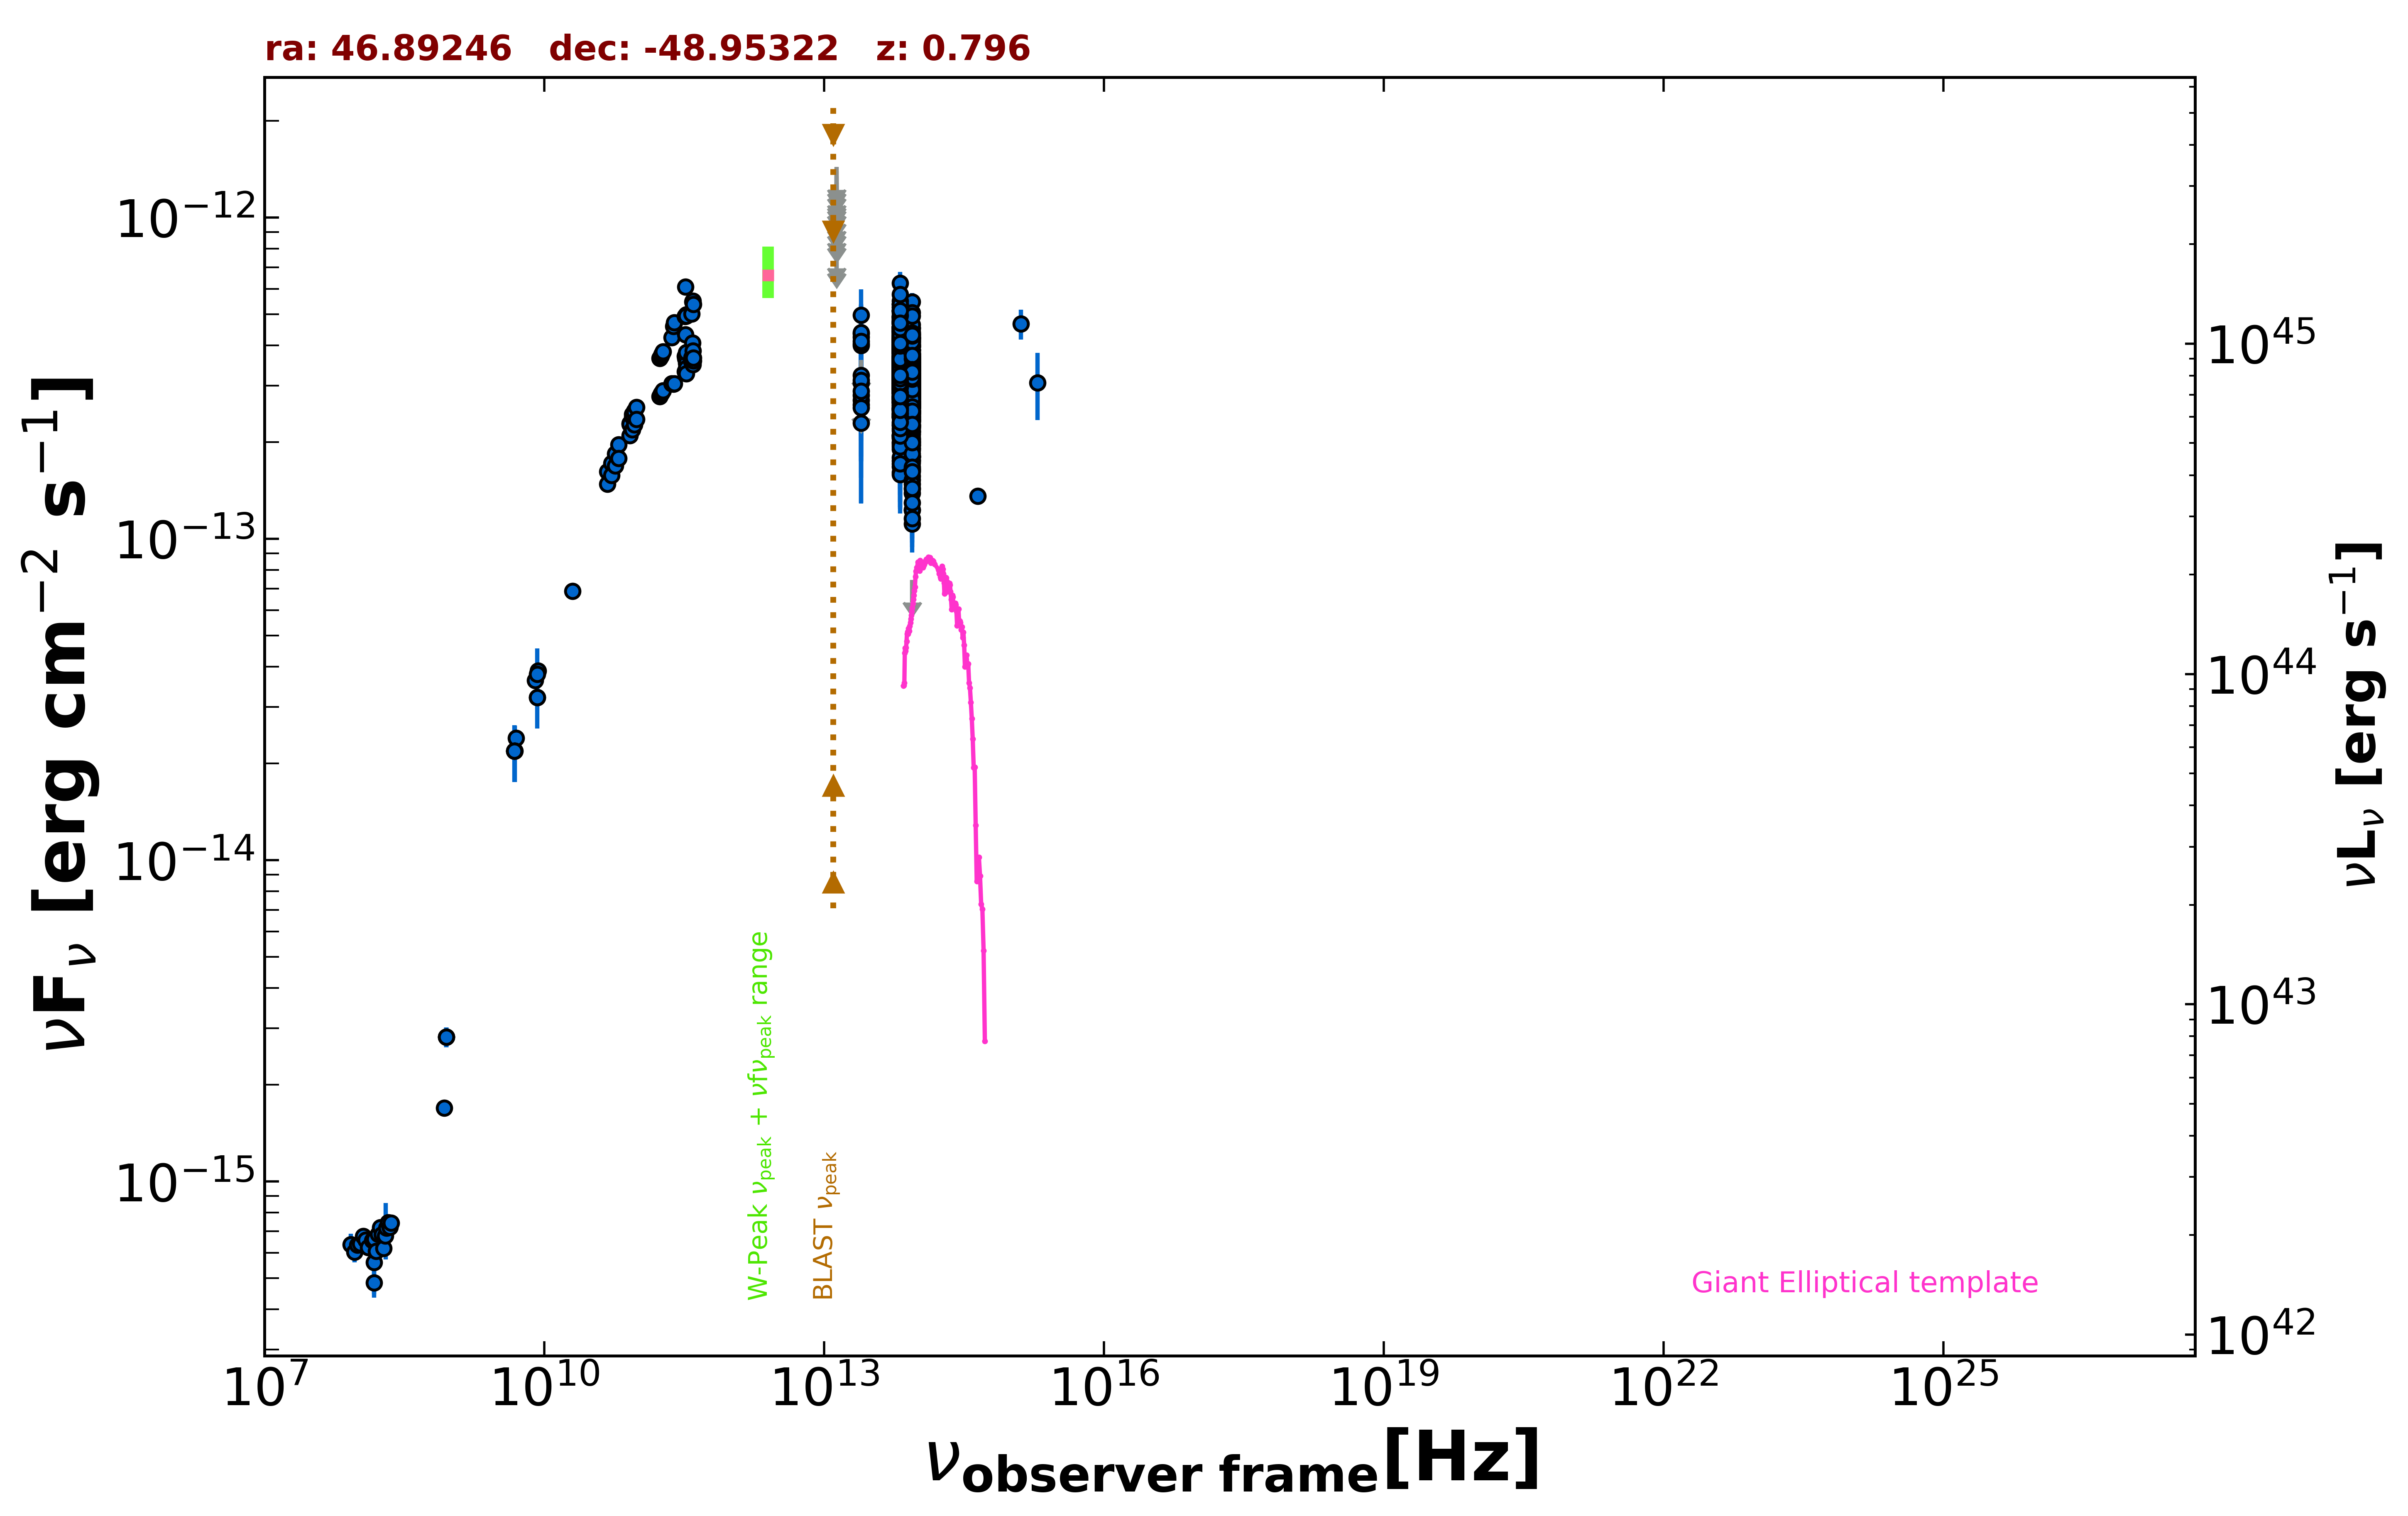

The file beside this chart, header and first rows:
freq., flux, err_flux, MJD_start, MJD_end, flag, catalog, reference
8.870e+08, 2.812e-15, 2.015e-16, 55000, 55000, , RACS, Hale et al. 2021  PASA  38  e058
8.870e+08, 2.812e-15, 2.015e-16, 55000, 55000, , RACS, Hale et al. 2021  PASA  38  e058
8.870e+08, 2.812e-15, 2.015e-16, 55000, 55000, , RACS, Hale et al. 2021  PASA  38  e058
8.430e+08, 1.691e-15, 5.100e-17, 55000, 55000, , SUMSS, Manch et al. 2003  MNRAS  342  1117
1.500e+08, 4.834e-16, 4.860e-17, 55000, 55000, , TGSS150, Intema et al. 2017  A&A  598  A781
5.000e+09, 2.400e-14, 1.200e-15, 55000, 55000, , AT20G, Murphy et al. 2010  MNRAS  402  2403
8.000e+09, 3.624e-14, 1.840e-15, 55000, 55000, , AT20G, Murphy et al. 2010  MNRAS  402  2403
2.000e+10, 6.880e-14, 3.400e-15, 55000, 55000, , AT20G, Murphy et al. 2010  MNRAS  402  2403
4.800e+09, 2.189e-14, 4.800e-16, 55000, 55000, , ATPMN, McConnell et al. 2012  MNRAS  422  1527
8.600e+09, 3.887e-14, 1.980e-15, 55000, 55000, , ATPMN, McConnell et al. 2012  MNRAS  422  1527
8.400e+09, 3.206e-14, 0.000e+00, 55000, 55000, , CRATES, Healey et al. 2007  ApJS  171  61
4.800e+09, 2.184e-14, 1.200e-15, 55000, 55000, , PMN, Griffith et al. 1993-1996  VizieR  VIII/…
8.817e+13, 2.676e-13, 2.050e-15, 55000, 55000, , UNWISE, Schlafly et al. 2019  ApJS  240  30
6.517e+13, 3.115e-13, 3.100e-15, 55000, 55000, , UNWISE, Schlafly et al. 2019  ApJS  240  30
8.817e+13, 1.807e-13, 5.950e-15, 55000, 55000, , WISE, Wright et al. 2010  AJ  140  1868
6.517e+13, 2.443e-13, 7.900e-15, 55000, 55000, , WISE, Wright et al. 2010  AJ  140  1868
2.498e+13, 3.227e-13, 2.950e-14, 55000, 55000, , WISE, Wright et al. 2010  AJ  140  1868
1.363e+13, 4.191e-13, 1.161e-13, 55000, 55000, , WISE, Wright et al. 2010  AJ  140  1868
8.817e+13, 3.408e-13, 2.510e-14, 56661, 56661, , NEOWISE, Mainzer et al. 2014  ApJ  792  30
6.517e+13, 3.011e-13, 6.795e-14, 56661, 56661, , NEOWISE, Mainzer et al. 2014  ApJ  792  30
8.817e+13, 3.079e-13, 2.385e-14, 56662, 56662, , NEOWISE, Mainzer et al. 2014  ApJ  792  30
6.517e+13, 3.167e-13, 3.535e-14, 56662, 56662, , NEOWISE, Mainzer et al. 2014  ApJ  792  30
8.817e+13, 3.389e-13, 2.500e-14, 56661, 56661, , NEOWISE, Mainzer et al. 2014  ApJ  792  30
6.517e+13, 3.262e-13, 3.520e-14, 56661, 56661, , NEOWISE, Mainzer et al. 2014  ApJ  792  30
8.817e+13, 3.068e-13, 2.375e-14, 56661, 56661, , NEOWISE, Mainzer et al. 2014  ApJ  792  30
6.517e+13, 4.118e-13, 4.905e-14, 56661, 56661, , NEOWISE, Mainzer et al. 2014  ApJ  792  30
8.817e+13, 3.549e-13, 2.515e-14, 56662, 56662, , NEOWISE, Mainzer et al. 2014  ApJ  792  30
6.517e+13, 3.052e-13, 3.270e-14, 56662, 56662, , NEOWISE, Mainzer et al. 2014  ApJ  792  30
8.817e+13, 2.979e-13, 2.720e-14, 56661, 56661, , NEOWISE, Mainzer et al. 2014  ApJ  792  30
6.517e+13, 3.861e-13, 4.135e-14, 56661, 56661, , NEOWISE, Mainzer et al. 2014  ApJ  792  30
8.817e+13, 2.729e-13, 2.540e-14, 56661, 56661, , NEOWISE, Mainzer et al. 2014  ApJ  792  30
6.517e+13, 2.904e-13, 3.540e-14, 56661, 56661, , NEOWISE, Mainzer et al. 2014  ApJ  792  30
8.817e+13, 3.071e-13, 2.405e-14, 56660, 56660, , NEOWISE, Mainzer et al. 2014  ApJ  792  30
6.517e+13, 3.783e-13, 4.295e-14, 56660, 56660, , NEOWISE, Mainzer et al. 2014  ApJ  792  30
8.817e+13, 2.453e-13, 2.490e-14, 56661, 56661, , NEOWISE, Mainzer et al. 2014  ApJ  792  30
6.517e+13, 3.158e-13, 7.065e-14, 56661, 56661, , NEOWISE, Mainzer et al. 2014  ApJ  792  30
8.817e+13, 2.866e-13, 2.510e-14, 56662, 56662, , NEOWISE, Mainzer et al. 2014  ApJ  792  30
6.517e+13, 3.473e-13, 4.040e-14, 56662, 56662, , NEOWISE, Mainzer et al. 2014  ApJ  792  30
8.817e+13, 2.982e-13, 2.530e-14, 56662, 56662, , NEOWISE, Mainzer et al. 2014  ApJ  792  30
6.517e+13, 3.808e-13, 3.895e-14, 56662, 56662, , NEOWISE, Mainzer et al. 2014  ApJ  792  30
8.817e+13, 2.628e-13, 2.500e-14, 56661, 56661, , NEOWISE, Mainzer et al. 2014  ApJ  792  30
6.517e+13, 3.141e-13, 4.350e-14, 56661, 56661, , NEOWISE, Mainzer et al. 2014  ApJ  792  30
8.817e+13, 3.380e-13, 2.555e-14, 56661, 56661, , NEOWISE, Mainzer et al. 2014  ApJ  792  30
6.517e+13, 3.217e-13, 4.190e-14, 56661, 56661, , NEOWISE, Mainzer et al. 2014  ApJ  792  30
8.817e+13, 3.315e-13, 2.905e-14, 56661, 56661, , NEOWISE, Mainzer et al. 2014  ApJ  792  30
6.517e+13, 3.466e-13, 4.285e-14, 56661, 56661, , NEOWISE, Mainzer et al. 2014  ApJ  792  30
8.817e+13, 3.219e-13, 2.435e-14, 56661, 56661, , NEOWISE, Mainzer et al. 2014  ApJ  792  30
6.517e+13, 4.099e-13, 3.595e-14, 56661, 56661, , NEOWISE, Mainzer et al. 2014  ApJ  792  30
8.817e+13, 2.672e-13, 2.565e-14, 56662, 56662, , NEOWISE, Mainzer et al. 2014  ApJ  792  30
6.517e+13, 3.050e-13, 3.405e-14, 56662, 56662, , NEOWISE, Mainzer et al. 2014  ApJ  792  30
8.817e+13, 2.547e-13, 2.305e-14, 56661, 56661, , NEOWISE, Mainzer et al. 2014  ApJ  792  30
6.517e+13, 2.972e-13, 5.480e-14, 56661, 56661, , NEOWISE, Mainzer et al. 2014  ApJ  792  30
8.817e+13, 2.204e-13, 3.055e-14, 56662, 56662, , NEOWISE, Mainzer et al. 2014  ApJ  792  30
6.517e+13, 3.193e-13, 4.245e-14, 56662, 56662, , NEOWISE, Mainzer et al. 2014  ApJ  792  30
8.817e+13, 2.821e-13, 2.860e-14, 56661, 56661, , NEOWISE, Mainzer et al. 2014  ApJ  792  30
6.517e+13, 4.148e-13, 4.250e-14, 56661, 56661, , NEOWISE, Mainzer et al. 2014  ApJ  792  30
8.817e+13, 3.111e-13, 2.465e-14, 56661, 56661, , NEOWISE, Mainzer et al. 2014  ApJ  792  30
6.517e+13, 3.350e-13, 4.895e-14, 56661, 56661, , NEOWISE, Mainzer et al. 2014  ApJ  792  30
8.817e+13, 3.436e-13, 2.440e-14, 56661, 56661, , NEOWISE, Mainzer et al. 2014  ApJ  792  30
6.517e+13, 2.878e-13, 3.960e-14, 56661, 56661, , NEOWISE, Mainzer et al. 2014  ApJ  792  30
... 1,033 more rows
